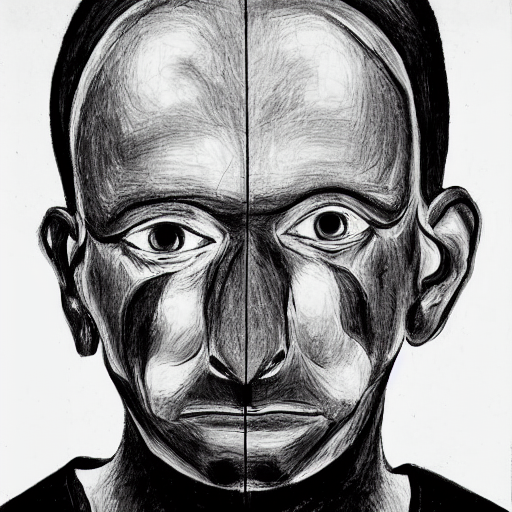
Generation parameters embedded in this image by AUTOMATIC1111 Stable Diffusion web UI or a fork of it (Forge, ...) (PNG 'parameters' text chunk):
a black and white drawing of a person's face, with the face split into two distinct sections. The left side of the face is lighter, while the right side is darker, creating a striking contrast. The face is positioned in the center of the image, with the two halves of the face facing each other. The drawing is a creative representation of a person's face, emphasizing the contrast between the two sides.
Steps: 20, Sampler: DPM++ 2M Karras, CFG scale: 7, Seed: 1410494976, Size: 512x512, Model hash: 6ce0161689, Model: v1-5-pruned-emaonly, Version: v1.6.0